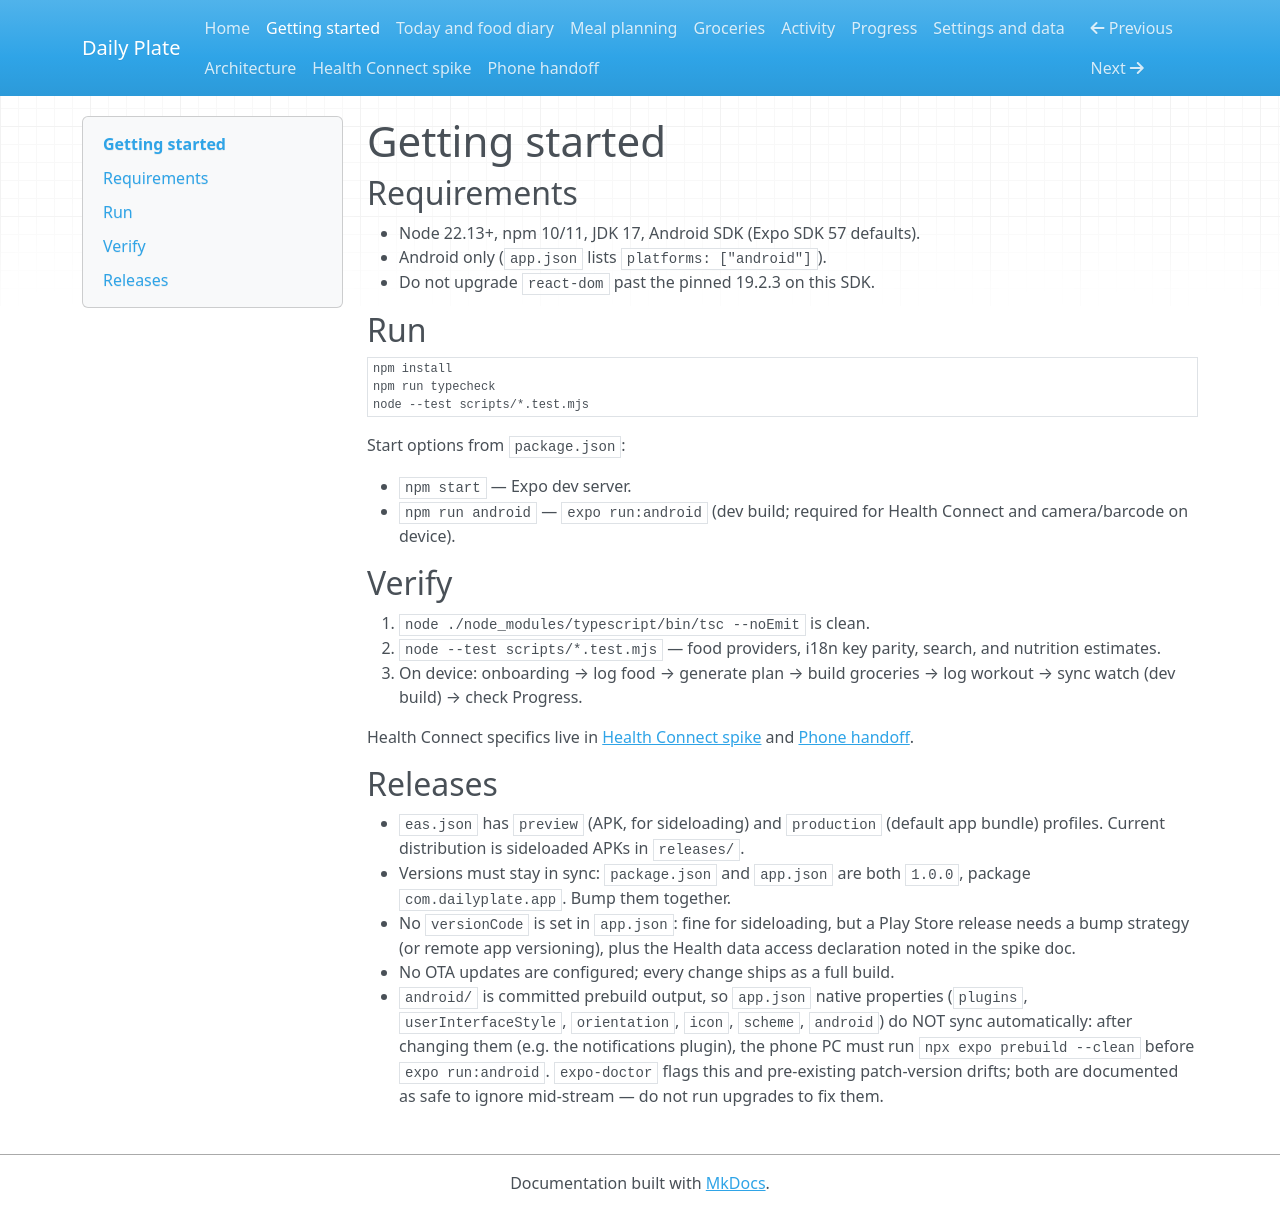

repository: ChrisStathakis/loose_weight_app · page: getting-started.html · generator: mkdocs

# Getting started

## Requirements

- Node 22.13+, npm 10/11, JDK 17, Android SDK (Expo SDK 57 defaults).
- Android only (`app.json` lists `platforms: ["android"]`).
- Do not upgrade `react-dom` past the pinned 19.2.3 on this SDK.

## Run

```bash
npm install
npm run typecheck
node --test scripts/*.test.mjs
```

Start options from `package.json`:

- `npm start` — Expo dev server.
- `npm run android` — `expo run:android` (dev build; required for
  Health Connect and camera/barcode on device).

## Verify

1. `node ./node_modules/typescript/bin/tsc --noEmit` is clean.
2. `node --test scripts/*.test.mjs` — food providers, i18n key parity,
   search, and nutrition estimates.
3. On device: onboarding → log food → generate plan → build groceries →
   log workout → sync watch (dev build) → check Progress.

Health Connect specifics live in
[Health Connect spike](health-connect-spike.md) and
[Phone handoff](phone-handoff.md).

## Releases

- `eas.json` has `preview` (APK, for sideloading) and `production` (default
  app bundle) profiles. Current distribution is sideloaded APKs in `releases/`.
- Versions must stay in sync: `package.json` and `app.json` are both `1.0.0`,
  package `com.dailyplate.app`. Bump them together.
- No `versionCode` is set in `app.json`: fine for sideloading, but a Play
  Store release needs a bump strategy (or remote app versioning), plus the
  Health data access declaration noted in the spike doc.
- No OTA updates are configured; every change ships as a full build.
- `android/` is committed prebuild output, so `app.json` native properties
  (`plugins`, `userInterfaceStyle`, `orientation`, `icon`, `scheme`,
  `android`) do NOT sync automatically: after changing them (e.g. the
  notifications plugin), the phone PC must run `npx expo prebuild --clean`
  before `expo run:android`. `expo-doctor` flags this and pre-existing
  patch-version drifts; both are documented as safe to ignore mid-stream —
  do not run upgrades to fix them.
